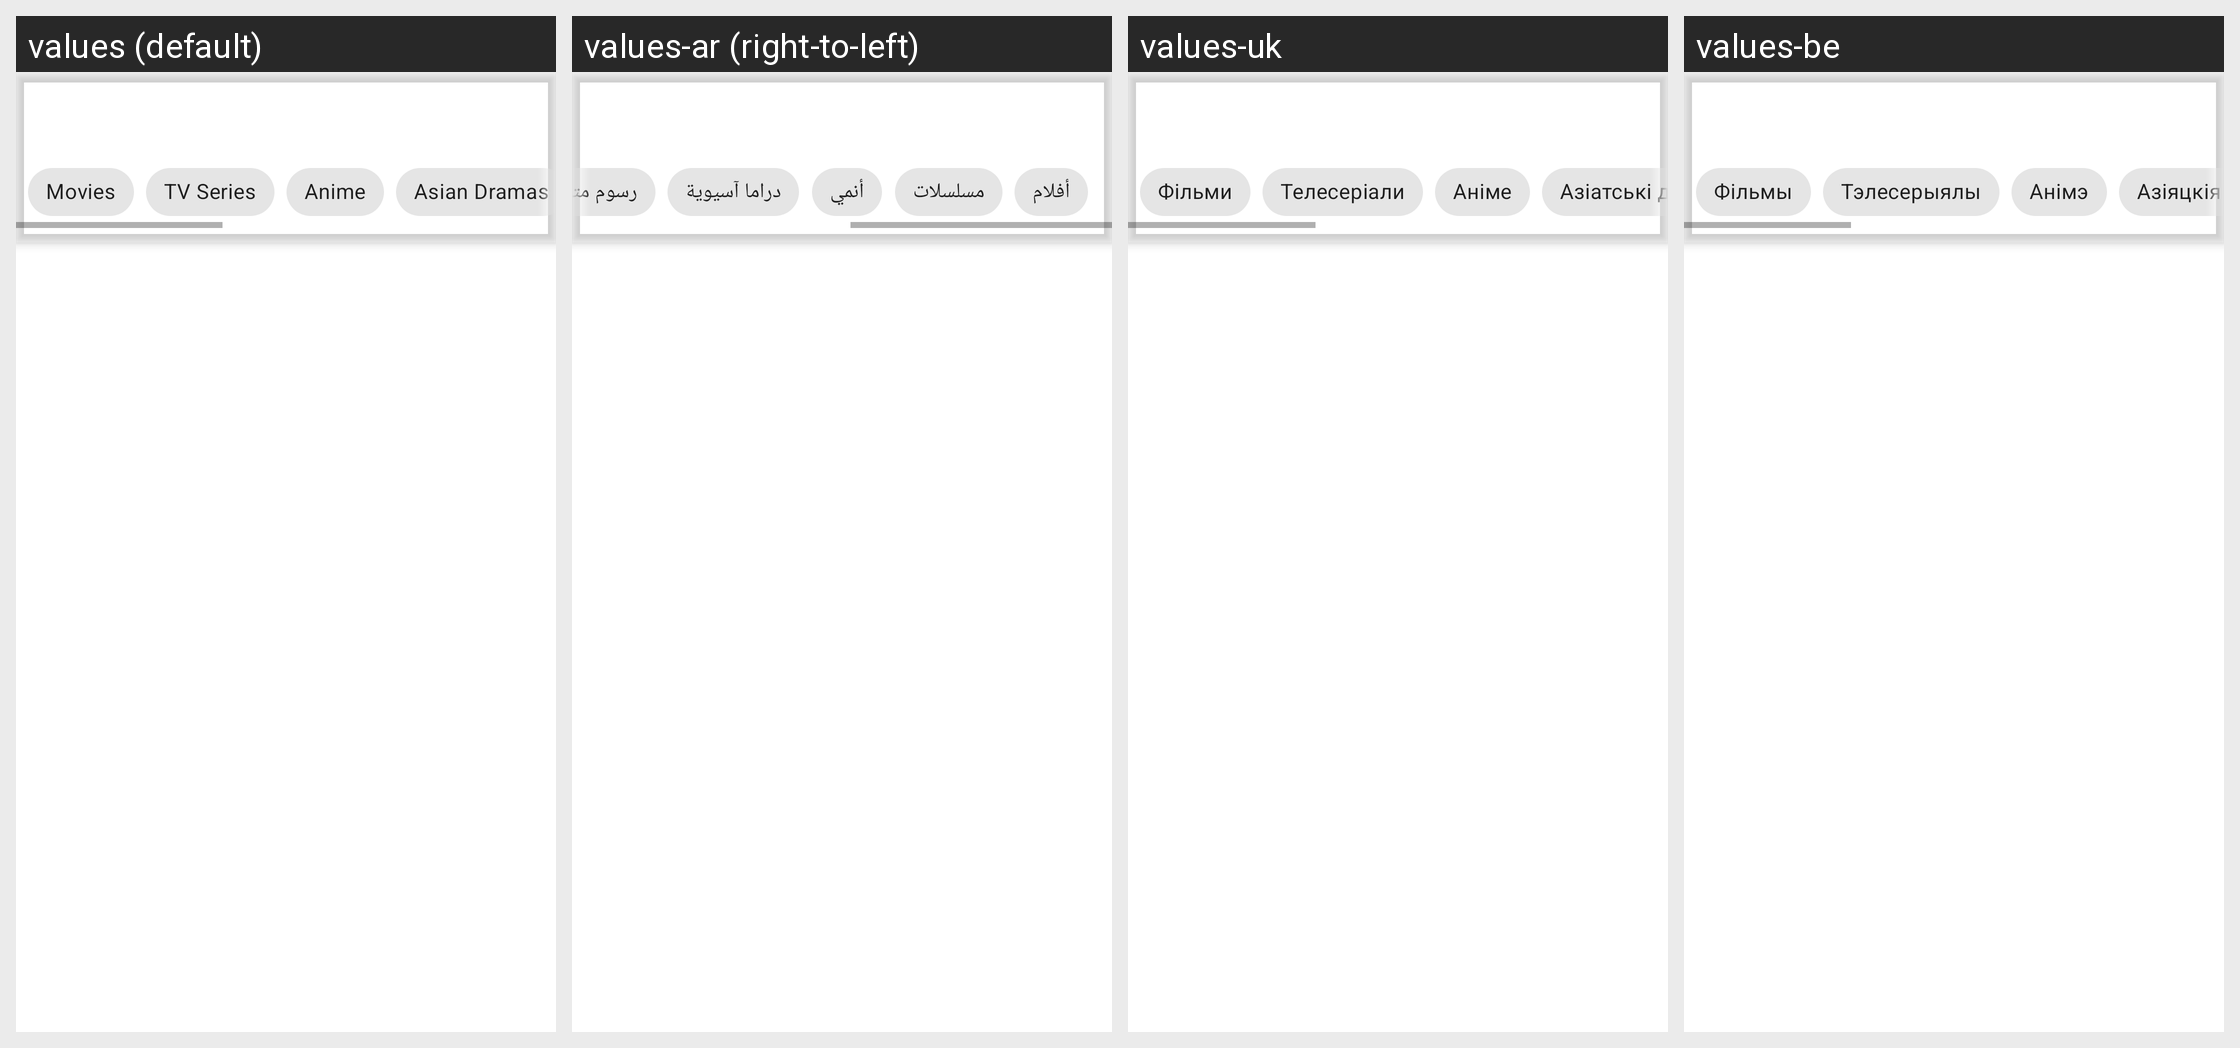

Strings drawn on this Android screen and how each of the app's shown locales translates them:
Android screen res/layout/fragment_plugins.xml rendered under 4 locales, left to right: values (default), values-ar (right-to-left), values-uk, values-be. Device: Nexus 5 (rendered at 1080×1920; each locale shown at half size, 540×960, under a caption strip naming it); theme AppTheme.
Other locales in the repository, not shown: values-af, values-am, values-apc, values-ars, values-as, values-az, values-bg, values-bn, values-bs, values-ca, values-ckb, values-cs, values-da, values-de, values-el, values-en-rCA, values-en-rGB, values-en-rIN, values-en-rUS, values-en-rXC, values-eo, values-es, values-es-rUS, values-et, values-eu, values-fa, values-fi, values-fil, values-fr, values-fr-rCA, values-gl, values-gu, values-hi, values-hr, values-hu, values-hy, values-in, values-is, values-it, values-iw, values-ja, values-ka, values-kk, values-km, values-kn, values-ko, values-ky, values-lo, values-lt, values-lv, values-mk, values-ml, values-mn, values-mr, values-ms, values-mt, values-my, values-nb, values-ne, values-nl, values-nn, values-no, values-or, values-pa, values-pl, values-pt, values-pt-rBR, values-pt-rPT, values-qt, values-ro, values-ru, values-si, values-sk, values-sl, values-so, values-sq, values-sr, values-sv, values-sw, values-ta, values-te, values-th, values-ti, values-tl, values-tr, values-ur, values-uz, values-vi, values-zh, values-zh-rCN, values-zh-rHK, values-zh-rTW, values-zu.
Strings drawn on this screen, with the default value and each locale's value (text and hints the layout hard-codes, and strings that could not be matched under every locale, appear in the picture but are not listed):

movies
  values: Movies
  values-ar: أفلام
  values-uk: Фільми
  values-be: Фільмы

tv_series
  values: TV Series
  values-ar: مسلسلات
  values-uk: Телесеріали
  values-be: Тэлесерыялы

anime
  values: Anime
  values-ar: أنمي
  values-uk: Аніме
  values-be: Анімэ

asian_drama
  values: Asian Dramas
  values-ar: دراما آسيوية
  values-uk: Азіатські драми
  values-be: Азіяцкія драмы
